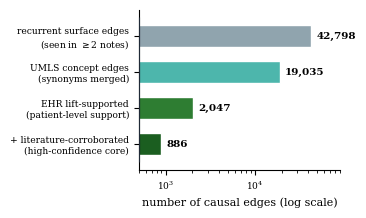

Write Python code to recreate this figure.
#!/usr/bin/env python3
"""Figure: the support-filtering recipe funnel (edge counts through each stage) -> paper/fig_funnel.pdf"""
import matplotlib
matplotlib.use("Agg")
from pathlib import Path
import matplotlib.pyplot as plt

OUT = Path("paper")
plt.rcParams.update({
    "font.size": 8,
    "font.family": "serif",
    "font.serif": ["Times New Roman", "Times", "DejaVu Serif"],
    "pdf.fonttype": 42,
    "ps.fonttype": 42,
    "axes.spines.top": False,
    "axes.spines.right": False,
})
stages = ["recurrent surface edges\n(seen in $\\geq$2 notes)",
          "UMLS concept edges\n(synonyms merged)",
          "EHR lift-supported\n(patient-level support)",
          "+ literature-corroborated\n(high-confidence core)"]
vals = [42798, 19035, 2047, 886]
colors = ["#90a4ae", "#4db6ac", "#2e7d32", "#1b5e20"]

fig, ax = plt.subplots(figsize=(3.45, 2.05))
y = range(len(vals))[::-1]
ax.barh(list(y), vals, color=colors, height=0.62, edgecolor="white")
ax.vlines(500, min(y) - 0.52, max(y) + 0.52, color="#1f2937", lw=0.8, zorder=5, clip_on=False)
for yi, v in zip(y, vals):
    ax.text(v * 1.15, yi, f"{v:,}", va="center", ha="left", fontsize=7.5, fontweight="bold")
ax.set_yticks(list(y)); ax.set_yticklabels(stages, fontsize=6.6)
ax.set_xscale("log"); ax.set_xlim(500, 90000)
ax.set_xlabel("number of causal edges (log scale)")
ax.tick_params(axis="x", labelsize=6.5)
fig.tight_layout(pad=0.3)
OUT.mkdir(parents=True, exist_ok=True)
fig.savefig(OUT / "fig_funnel.pdf", bbox_inches="tight", metadata={"Creator": None, "Producer": None, "CreationDate": None})
fig.savefig(OUT / "fig_funnel.png", bbox_inches="tight", dpi=300)
print("wrote paper/fig_funnel.pdf")
